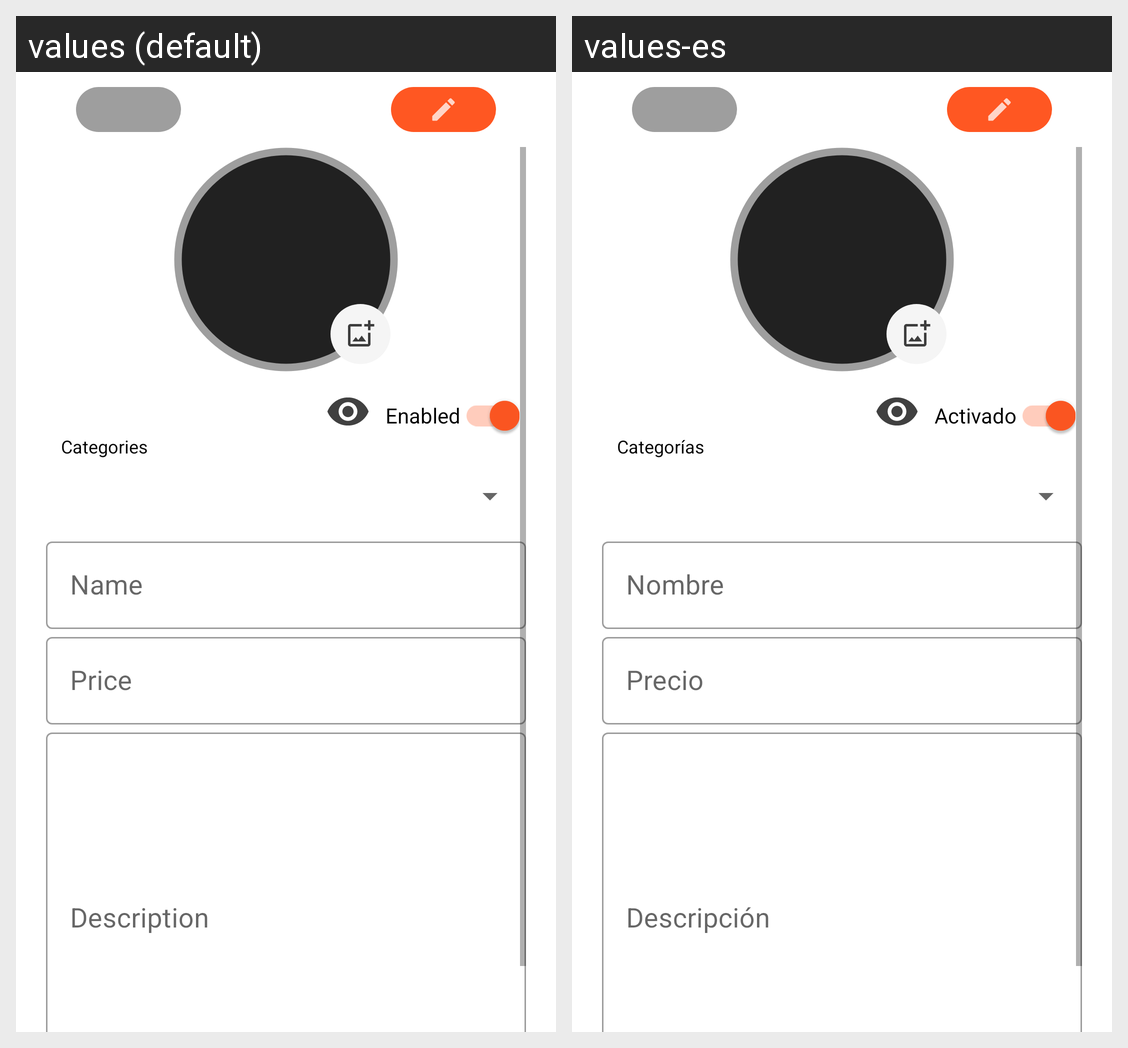

For this localized Android screen grid, give each drawn string resource with its value in every locale shown.
Android screen res/layout/product_data.xml rendered under 2 locales, left to right: values (default), values-es. Device: Nexus 5 (rendered at 1080×1920; each locale shown at half size, 540×960, under a caption strip naming it); theme Theme.MenuGenerator.
Strings drawn on this screen, with the default value and each locale's value (text and hints the layout hard-codes, and strings that could not be matched under every locale, appear in the picture but are not listed):

enabled
  values: Enabled
  values-es: Activado

categories
  values: Categories
  values-es: Categorías

name
  values: Name
  values-es: Nombre

price
  values: Price
  values-es: Precio

description
  values: Description
  values-es: Descripción
